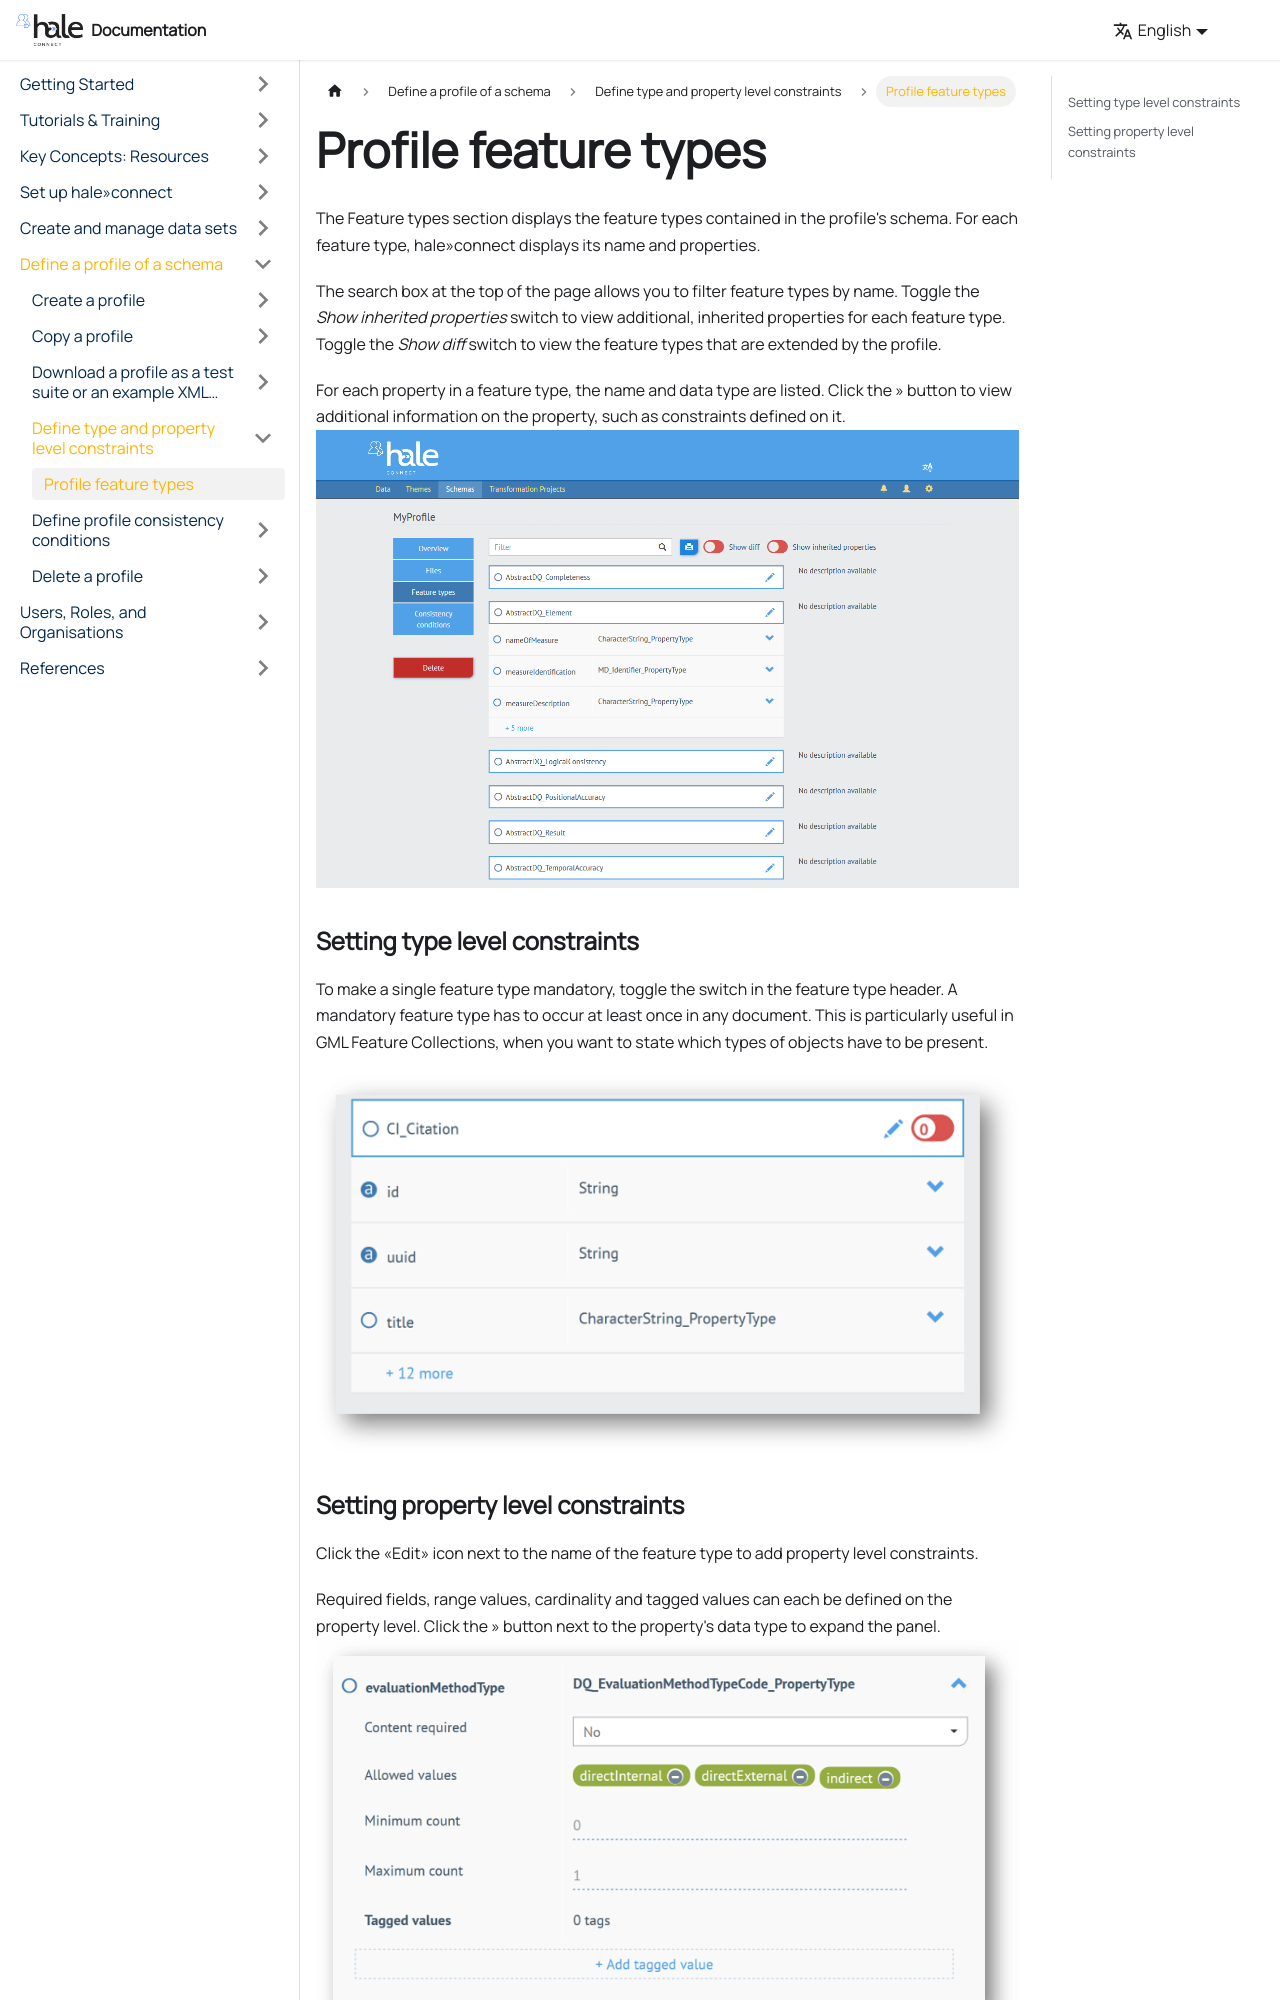

repository: wetransform/hc-documentation · page: docs/define-schema-profile/define-type-constraints/2015-02-13-profile-feature-types/index.html · generator: docusaurus

---
title: "Profile feature types"
categories:
- "help-page-category-profileworkflow"
- "help-page-subcategory-profileworkflow-ft"
layout: help-detail
language: en

---

The Feature types section displays the feature types contained in the profile's schema. For each feature type, hale»connect displays its name and properties.

The search box at the top of the page allows you to filter feature types by name. Toggle the *Show inherited properties* switch to view additional, inherited properties for each feature type. Toggle the *Show diff* switch to view the feature types that are extended by the profile.

For each property in a feature type, the name and data type are listed. Click the » button to view additional information on the property, such as constraints defined on it. <img src={require("/images/help/en/Screenshot_2018-10-23 Profile details.png").default} alt="" title="Profile details" className="img-responsive img-inline-help"/>

### Setting type level constraints

To make a single feature type mandatory, toggle the switch in the feature type header. A mandatory feature type has to occur at least once in any document. This is particularly useful in GML Feature Collections, when you want to state which types of objects have to be present.
<img src={require("/images/help/en/typeLevel.png").default} alt="" title="Setting type level constraints" className="img-responsive img-inline-help"/>
